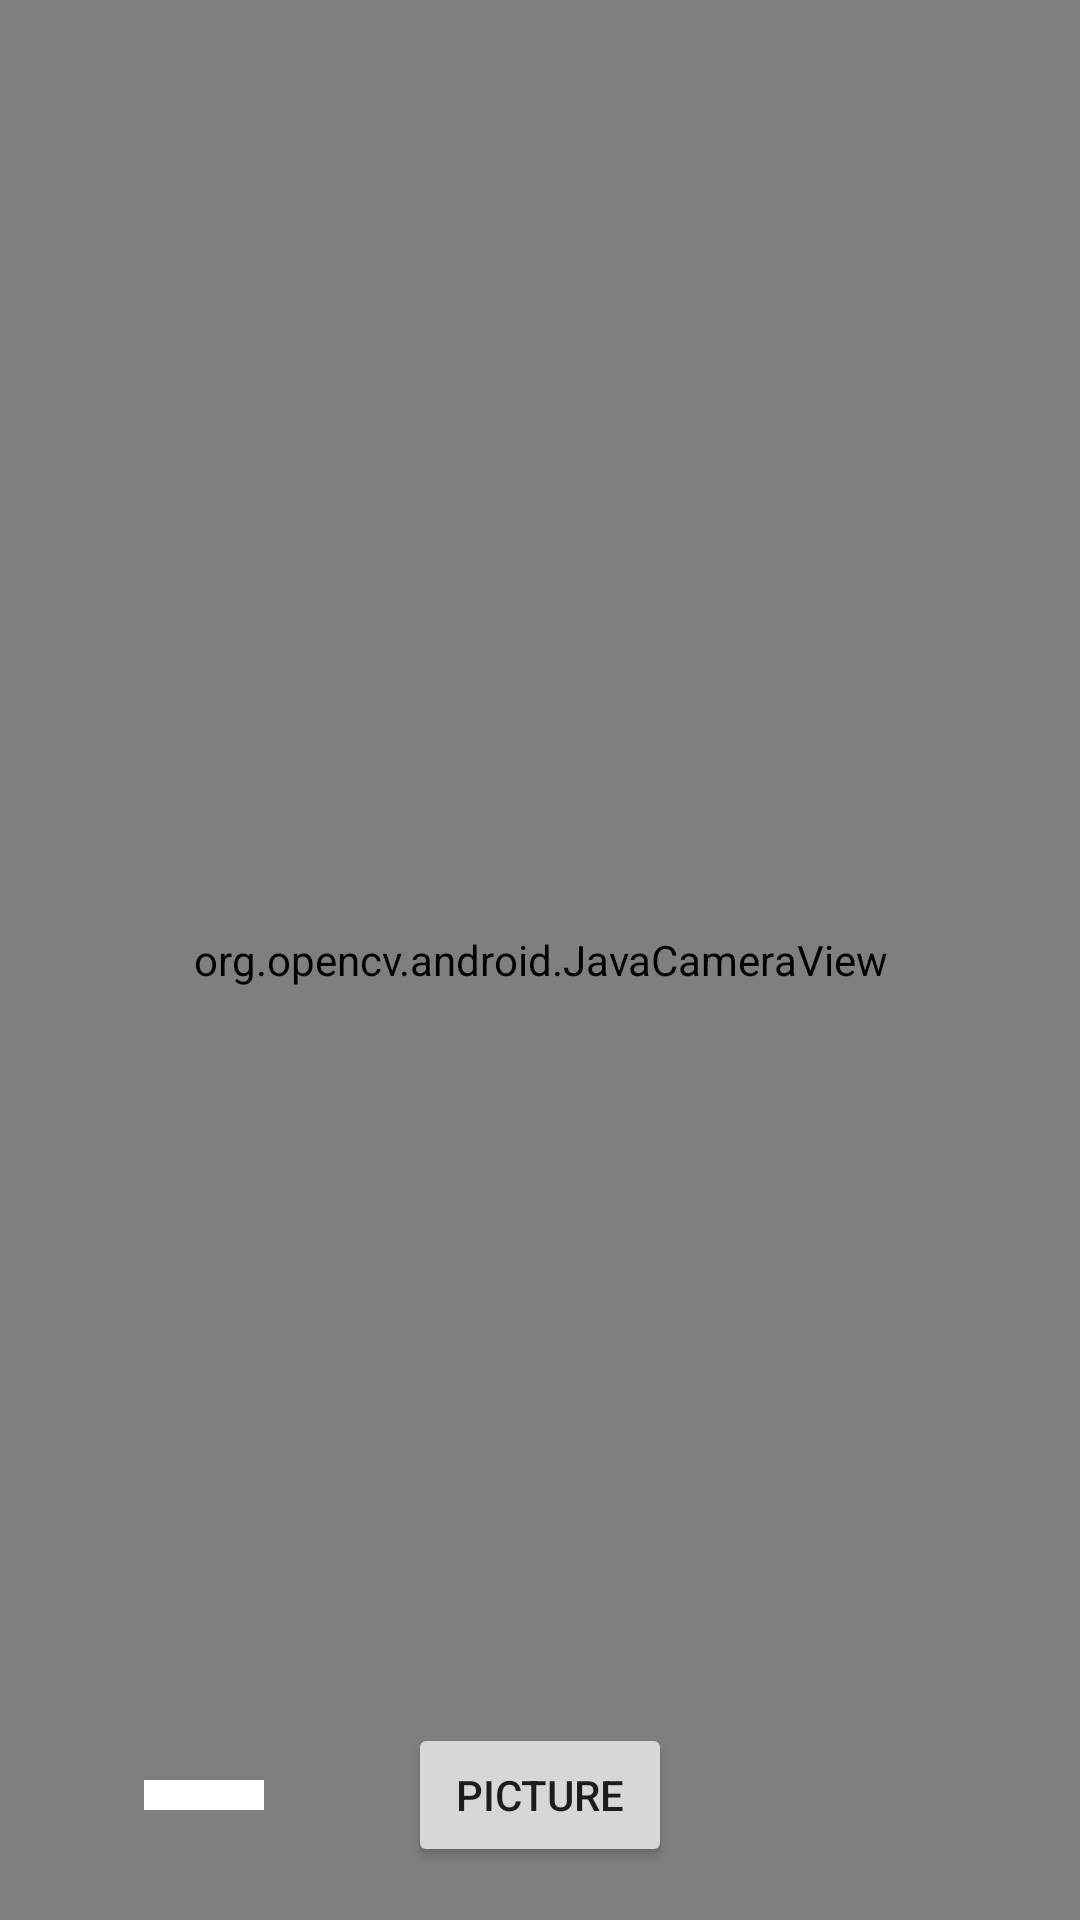

Reconstruct the res/layout file that produces this screen, plus the resources it refers to.
<!-- AndroidManifest.xml: application theme Theme.Opencv2 -->
<!-- res/layout/activity_main.xml -->
<?xml version="1.0" encoding="utf-8"?>
<androidx.constraintlayout.widget.ConstraintLayout xmlns:android="http://schemas.android.com/apk/res/android"
    xmlns:app="http://schemas.android.com/apk/res-auto"
    xmlns:tools="http://schemas.android.com/tools"
    android:layout_width="match_parent"
    android:layout_height="match_parent"
    tools:context=".MainActivity">


    <org.opencv.android.JavaCameraView
        android:id="@+id/CameraView"
        android:layout_width="match_parent"
        android:layout_height="match_parent"
        tools:layout_editor_absoluteX="0dp"
        tools:layout_editor_absoluteY="0dp" />

    <Button
        android:id="@+id/Picture"
        android:layout_width="wrap_content"
        android:layout_height="wrap_content"
        android:gravity="center"
        android:text="@string/picture"
        app:layout_constraintBottom_toBottomOf="parent"
        app:layout_constraintEnd_toEndOf="parent"
        app:layout_constraintHorizontal_bias="0.5"
        app:layout_constraintStart_toStartOf="parent"
        app:layout_constraintTop_toTopOf="parent"
        app:layout_constraintVertical_bias="0.97" />

    <Spinner
        android:id="@+id/spinner"
        android:layout_width="wrap_content"
        android:layout_height="wrap_content"
        android:background="@color/white"
        android:gravity="center"
        android:minWidth="40dp"
        android:minHeight="10dp"
        android:spinnerMode="dropdown"
        app:layout_constraintBottom_toBottomOf="@+id/Picture"
        app:layout_constraintEnd_toStartOf="@+id/Picture"
        app:layout_constraintStart_toStartOf="parent"
        app:layout_constraintTop_toTopOf="@+id/Picture" />


</androidx.constraintlayout.widget.ConstraintLayout>
<!-- resources referenced by this layout -->
<resources>
  <color name="white">#FFFFFFFF</color>
  <string name="picture">Picture</string>
  <style name="Theme.Opencv2" parent="Theme.MaterialComponents.DayNight.DarkActionBar">
          
          <item name="colorPrimary">@color/purple_500</item>
          <item name="colorPrimaryVariant">@color/purple_700</item>
          <item name="colorOnPrimary">@color/white</item>
          
          <item name="colorSecondary">@color/teal_200</item>
          <item name="colorSecondaryVariant">@color/teal_700</item>
          <item name="colorOnSecondary">@color/black</item>
          
          <item name="android:statusBarColor" tools:targetApi="l">?attr/colorPrimaryVariant</item>
          
      </style>
  <color name="purple_500">#FF6200EE</color>
  <color name="purple_700">#FF3700B3</color>
  <color name="teal_200">#FF03DAC5</color>
  <color name="teal_700">#FF018786</color>
  <color name="black">#FF000000</color>
</resources>
